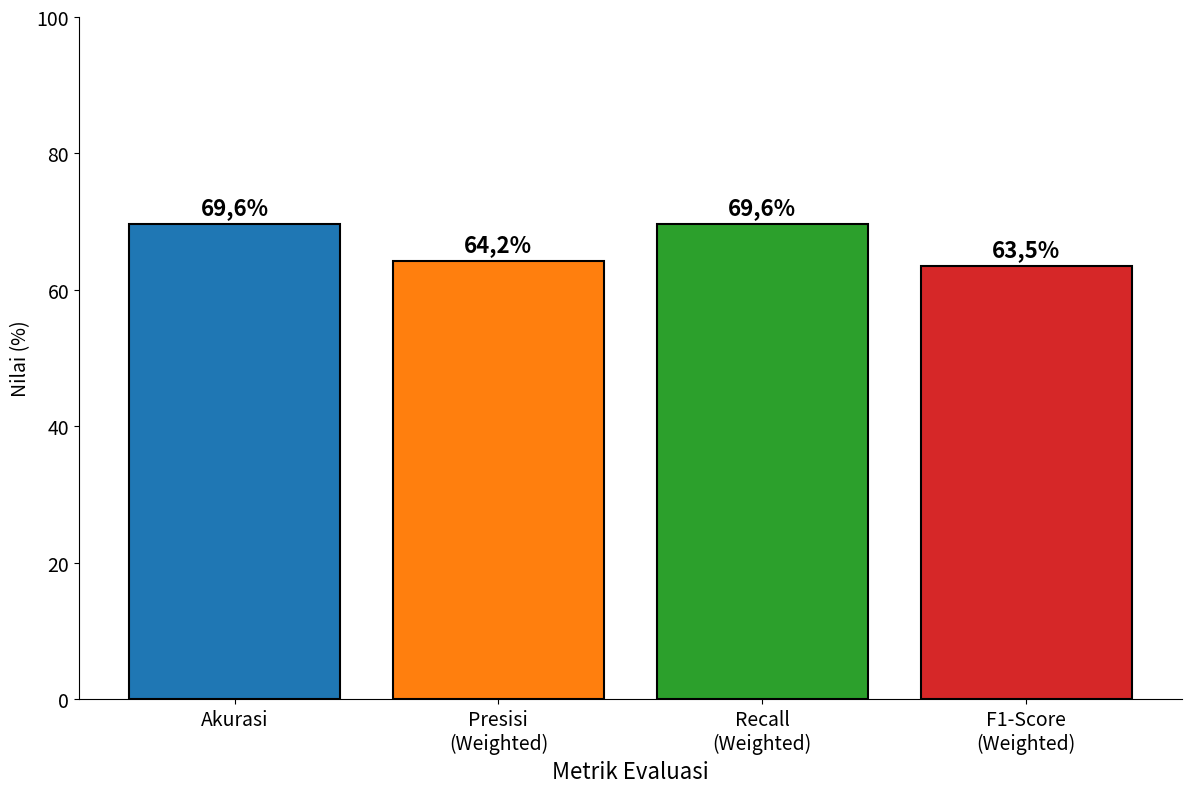

Generate this figure with matplotlib:
import matplotlib.pyplot as plt

# Data metrik evaluasi
metrik = ['Akurasi', 'Presisi\n(Weighted)', 'Recall\n(Weighted)', 'F1-Score\n(Weighted)']
nilai = [69.6, 64.2, 69.6, 63.5]
warna = ['#1f77b4', '#ff7f0e', '#2ca02c', '#d62728']  # biru, oranye, hijau, merah

# Membuat figure dan axis
fig, ax = plt.subplots(figsize=(12, 8), dpi=120)

# Membuat grafik batang
bars = ax.bar(metrik, nilai, color=warna, edgecolor='black', linewidth=1.5)

# Menambahkan label nilai di atas setiap batang (pakai koma)
for bar in bars:
    tinggi = bar.get_height()
    # Format angka: ganti titik dengan koma
    label_teks = f'{tinggi:.1f}%'.replace('.', ',')
    ax.text(
        bar.get_x() + bar.get_width() / 2,
        tinggi + 0.8,
        label_teks,
        ha='center', va='bottom', fontsize=16, fontweight='bold'
    )

# Pengaturan sumbu dan label
ax.set_ylabel('Nilai (%)', fontsize=14)
ax.set_xlabel('Metrik Evaluasi', fontsize=16)
ax.set_ylim(0, 100)
ax.tick_params(axis='both', labelsize=14)

# Menghilangkan garis atas dan kanan
ax.spines['top'].set_visible(False)
ax.spines['right'].set_visible(False)

# Menampilkan grafik
plt.tight_layout()
plt.show()
